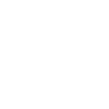
t = 0.00 s
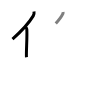
t = 2.50 s
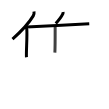
t = 4.75 s
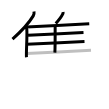
t = 7.25 s
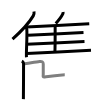
t = 9.50 s
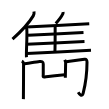
t = 12.00 s

The animated SVG that drew these frames (rendered in a browser with its animation timeline set to each time). Animation: 12 SMIL elements (animate=12); one cycle of 12.00 s.

<svg width="109px" height="109px" viewBox="0 0 px 109px" xmlns="http://www.w3.org/2000/svg" xmlns:xlink="http://www.w3.org/1999/xlink" xml:space="preserve" version="1.1"  baseProfile="full">
<path d="M34.01,11.5c0.22,1.39-0.06,3.2-0.77,4.39c-4.55,7.57-10.31,13.97-20.74,23.18" style="fill:none;stroke:black;stroke-width:3;opacity:0">
  <animate attributeType="CSS" attributeName="opacity" from="0" to="1" begin="0s" dur="1s" repeatCount="0" fill="freeze" />
</path>
<path d="M25.03,26.84c0.97,0.49,1.71,1.56,1.77,2.32c0.57,6.75-0.79,24.58-0.31,28.09" style="fill:none;stroke:black;stroke-width:3;opacity:0">
  <animate attributeType="CSS" attributeName="opacity" from="0" to="1" begin="1s" dur="1s" repeatCount="0" fill="freeze" />
</path>
<path d="M63.06,12c0.08,0.59-0.02,1.36-0.26,1.87c-1.54,3.22-3.5,5.71-7.04,9.64" style="fill:none;stroke:black;stroke-width:3;opacity:0">
  <animate attributeType="CSS" attributeName="opacity" from="0" to="1" begin="2s" dur="1s" repeatCount="0" fill="freeze" />
</path>
<path d="M26.53,26.98c11.22-0.64,57.9-2.99,62.72-3.33" style="fill:none;stroke:black;stroke-width:3;opacity:0">
  <animate attributeType="CSS" attributeName="opacity" from="0" to="1" begin="3s" dur="1s" repeatCount="0" fill="freeze" />
</path>
<path d="M54.18,26.1c0.54,0.25,0.97,0.59,0.97,1.02c0,4.38,0.06,18.55-0.27,25.45" style="fill:none;stroke:black;stroke-width:3;opacity:0">
  <animate attributeType="CSS" attributeName="opacity" from="0" to="1" begin="4s" dur="1s" repeatCount="0" fill="freeze" />
</path>
<path d="M28.03,35.29c10.58-0.53,50.93-2.56,55.47-2.85" style="fill:none;stroke:black;stroke-width:3;opacity:0">
  <animate attributeType="CSS" attributeName="opacity" from="0" to="1" begin="5s" dur="1s" repeatCount="0" fill="freeze" />
</path>
<path d="M26.75,44.18c11.17-0.44,52.96-2.35,57.75-2.59" style="fill:none;stroke:black;stroke-width:3;opacity:0">
  <animate attributeType="CSS" attributeName="opacity" from="0" to="1" begin="6s" dur="1s" repeatCount="0" fill="freeze" />
</path>
<path d="M26.75,53.54c11.22-0.64,59.44-2.85,64.25-3.2" style="fill:none;stroke:black;stroke-width:3;opacity:0">
  <animate attributeType="CSS" attributeName="opacity" from="0" to="1" begin="7s" dur="1s" repeatCount="0" fill="freeze" />
</path>
<path d="M21.83,61.13c0.52,0.25,1.62,1.89,1.73,2.4c0.1,0.51-0.17,34.97-0.17,35.6" style="fill:none;stroke:black;stroke-width:3;opacity:0">
  <animate attributeType="CSS" attributeName="opacity" from="0" to="1" begin="8s" dur="1s" repeatCount="0" fill="freeze" />
</path>
<path d="M24,63.75c2.5-0.25,11.99-1.86,15.5-2.25c2.25-0.25,3.75,0,3.75,2.5s0,8.5,0,10.25s-0.75,3,1.5,2.75s17.75-2.25,20-2.25" style="fill:none;stroke:black;stroke-width:3;opacity:0">
  <animate attributeType="CSS" attributeName="opacity" from="0" to="1" begin="9s" dur="1s" repeatCount="0" fill="freeze" />
</path>
<path d="M64.68,59.94c0.48,0.96,0.96,1.45,0.96,2.73c0,1.29-0.32,14.36-0.32,15.01" style="fill:none;stroke:black;stroke-width:3;opacity:0">
  <animate attributeType="CSS" attributeName="opacity" from="0" to="1" begin="10s" dur="1s" repeatCount="0" fill="freeze" />
</path>
<path d="M66.08,61.65c5.67-0.65,16.3-1.89,18.61-2.33c1.5-0.29,2.34,0.79,2.33,2.8C87,69.25,86,82,83.18,93.23c-0.98,3.89-3.68,1.27-5-0.93" style="fill:none;stroke:black;stroke-width:3;opacity:0">
  <animate attributeType="CSS" attributeName="opacity" from="0" to="1" begin="11s" dur="1s" repeatCount="0" fill="freeze" />
</path>
</svg>
